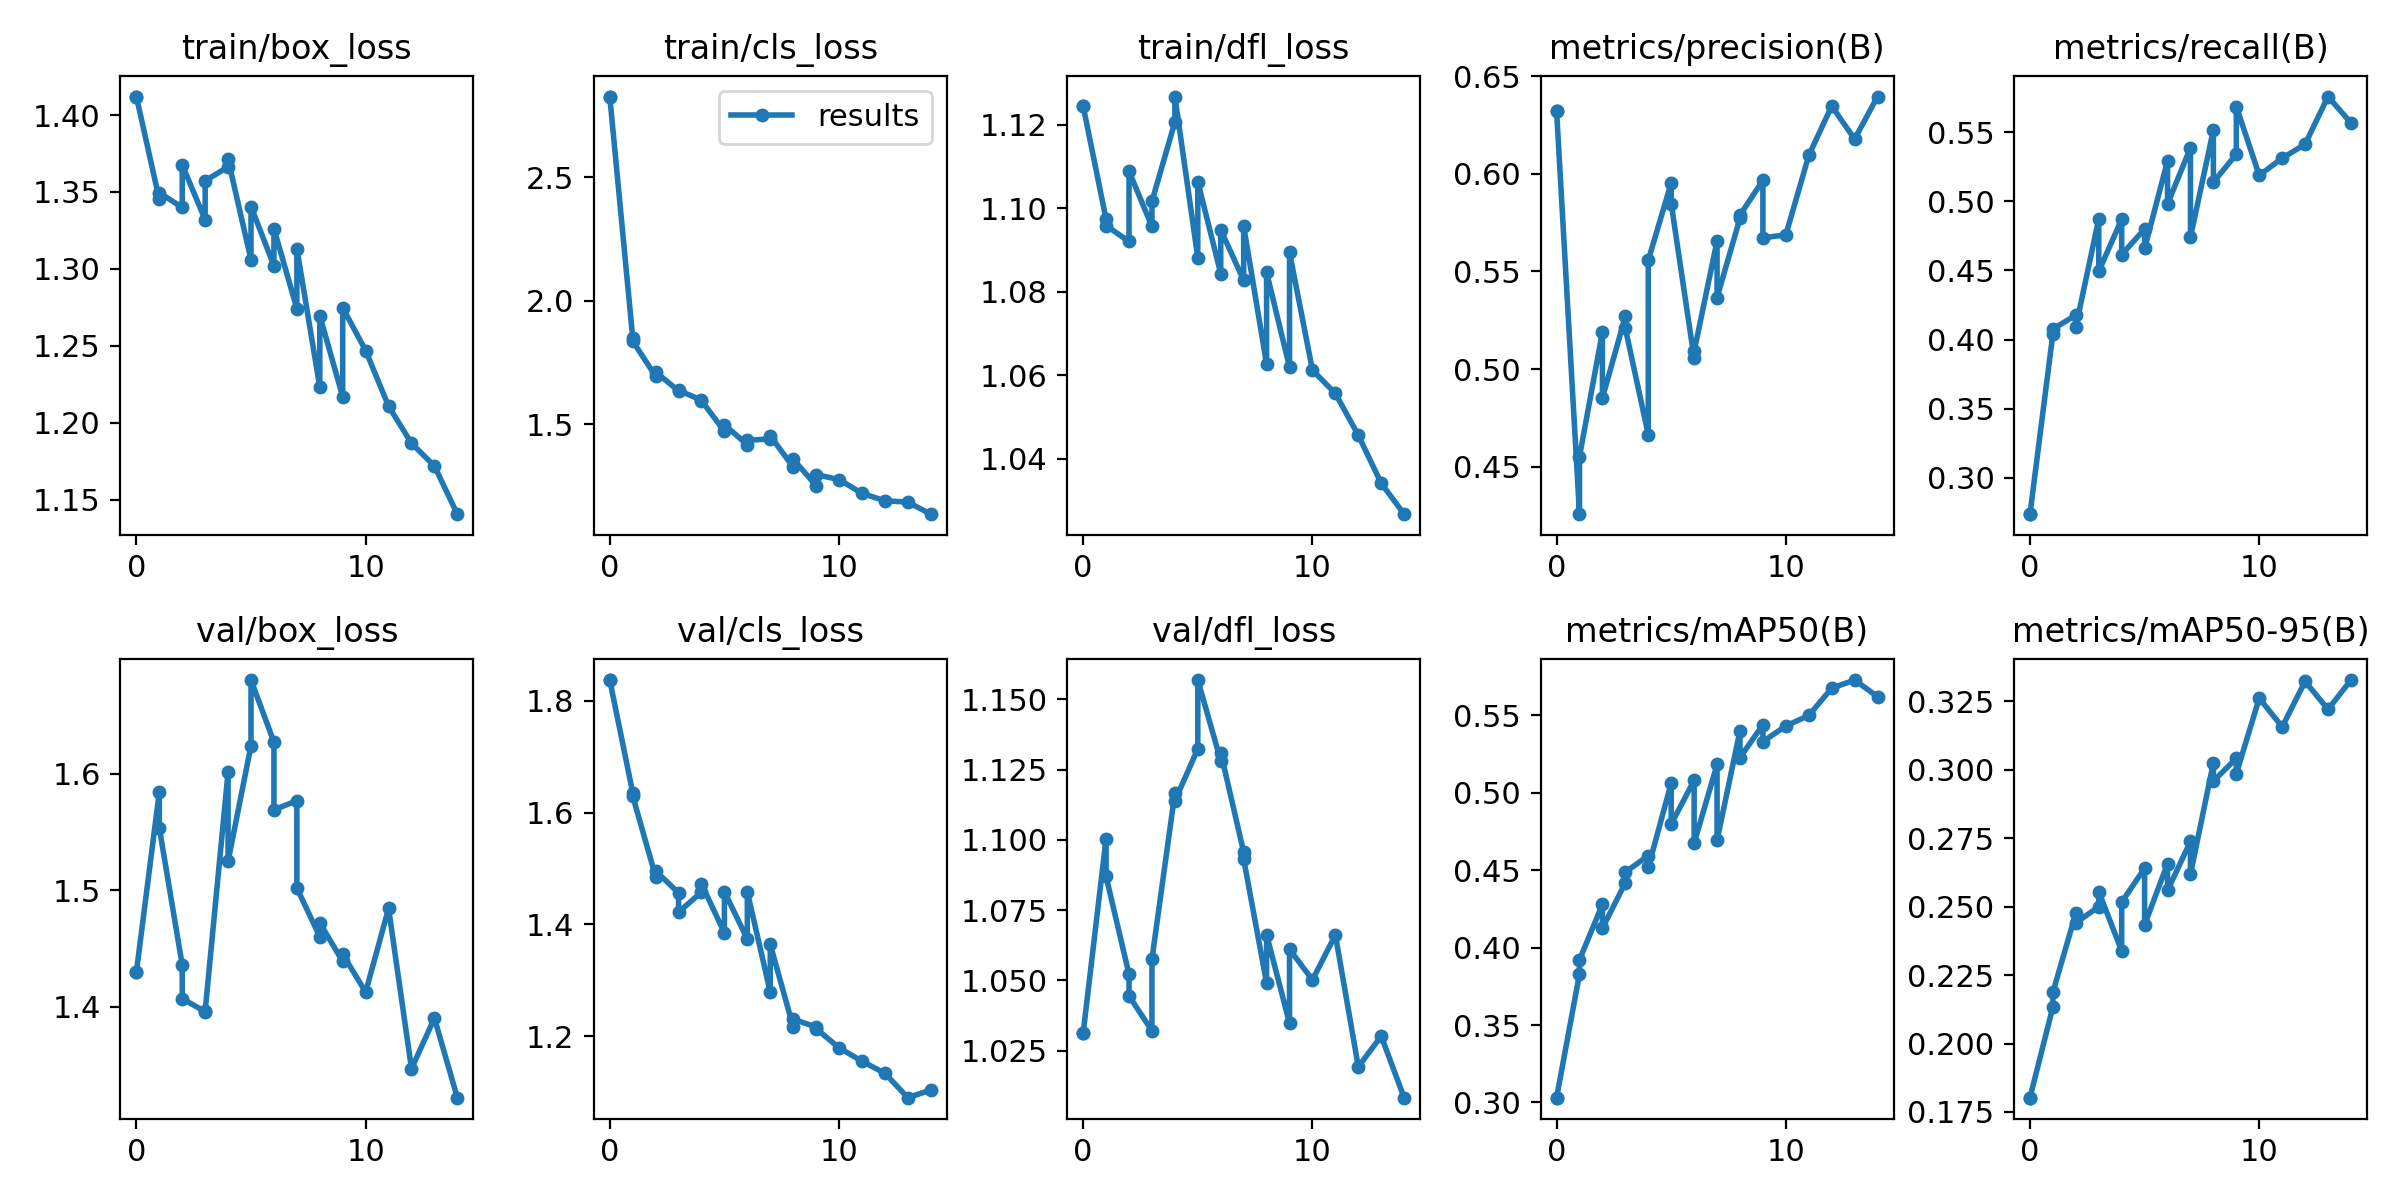

Data behind this chart, as committed beside it:
epoch, train/box_loss, train/cls_loss, train/dfl_loss, metrics/precision(B), metrics/recall(B), metrics/mAP50(B), metrics/mAP50-95(B), val/box_loss, val/cls_loss, val/dfl_loss, lr/pg0, lr/pg1, lr/pg2
0, 1.412, 2.825, 1.124, 0.6323, 0.2735, 0.3031, 0.1802, 1.43, 1.837, 1.031, 0.07007, 0.003325, 0.003325
0, 1.412, 2.825, 1.124, 0.6323, 0.2735, 0.3031, 0.1802, 1.43, 1.837, 1.031, 0.07007, 0.003325, 0.003325
1, 1.345, 1.851, 1.097, 0.4257, 0.4043, 0.383, 0.2134, 1.584, 1.636, 1.101, 0.03942, 0.005999, 0.005999
1, 1.349, 1.837, 1.096, 0.4552, 0.4076, 0.3921, 0.2187, 1.554, 1.63, 1.087, 0.03964, 0.006219, 0.006219
2, 1.34, 1.695, 1.092, 0.519, 0.4176, 0.4279, 0.2476, 1.436, 1.486, 1.052, 0.008097, 0.008013, 0.008013
2, 1.368, 1.712, 1.109, 0.4852, 0.4092, 0.4126, 0.2441, 1.407, 1.496, 1.044, 0.008756, 0.008673, 0.008673
3, 1.332, 1.636, 1.096, 0.527, 0.4873, 0.4419, 0.25, 1.396, 1.456, 1.032, 0.00703, 0.00703, 0.00703
3, 1.357, 1.638, 1.102, 0.5208, 0.4494, 0.4487, 0.2555, 1.396, 1.422, 1.058, 0.00802, 0.00802, 0.00802
4, 1.366, 1.598, 1.121, 0.4664, 0.4871, 0.4594, 0.2339, 1.601, 1.458, 1.117, 0.00703, 0.00703, 0.00703
4, 1.371, 1.596, 1.127, 0.5557, 0.4615, 0.4518, 0.2517, 1.525, 1.472, 1.114, 0.00802, 0.00802, 0.00802
5, 1.306, 1.472, 1.088, 0.5953, 0.48, 0.5063, 0.264, 1.624, 1.385, 1.132, 0.00604, 0.00604, 0.00604
5, 1.341, 1.499, 1.106, 0.5847, 0.4659, 0.4798, 0.2434, 1.68, 1.458, 1.157, 0.00736, 0.00736, 0.00736
6, 1.302, 1.418, 1.084, 0.5056, 0.5294, 0.5081, 0.2657, 1.627, 1.374, 1.128, 0.00505, 0.00505, 0.00505
6, 1.326, 1.436, 1.095, 0.5091, 0.4981, 0.4675, 0.2559, 1.569, 1.458, 1.131, 0.0067, 0.0067, 0.0067
7, 1.274, 1.442, 1.083, 0.5655, 0.5389, 0.5183, 0.2738, 1.577, 1.278, 1.096, 0.00406, 0.00406, 0.00406
7, 1.313, 1.454, 1.096, 0.5366, 0.4742, 0.4694, 0.2618, 1.502, 1.364, 1.093, 0.00604, 0.00604, 0.00604
8, 1.223, 1.328, 1.063, 0.5772, 0.5518, 0.5401, 0.3026, 1.46, 1.216, 1.049, 0.00307, 0.00307, 0.00307
8, 1.27, 1.36, 1.085, 0.5788, 0.514, 0.5228, 0.2959, 1.472, 1.23, 1.066, 0.00538, 0.00538, 0.00538
9, 1.217, 1.253, 1.062, 0.5967, 0.5343, 0.544, 0.3042, 1.439, 1.216, 1.035, 0.00208, 0.00208, 0.00208
9, 1.275, 1.297, 1.089, 0.5672, 0.5687, 0.5331, 0.2986, 1.445, 1.213, 1.061, 0.00472, 0.00472, 0.00472
10, 1.247, 1.278, 1.061, 0.5687, 0.5189, 0.5432, 0.3262, 1.413, 1.179, 1.05, 0.00406, 0.00406, 0.00406
11, 1.211, 1.222, 1.056, 0.6094, 0.5313, 0.55, 0.3157, 1.484, 1.155, 1.066, 0.0034, 0.0034, 0.0034
12, 1.187, 1.192, 1.046, 0.6347, 0.5414, 0.5676, 0.3323, 1.347, 1.133, 1.019, 0.00274, 0.00274, 0.00274
13, 1.172, 1.186, 1.034, 0.6177, 0.576, 0.5728, 0.3221, 1.39, 1.09, 1.03, 0.00208, 0.00208, 0.00208
14, 1.141, 1.137, 1.027, 0.6395, 0.5568, 0.5622, 0.3328, 1.322, 1.103, 1.008, 0.00142, 0.00142, 0.00142
